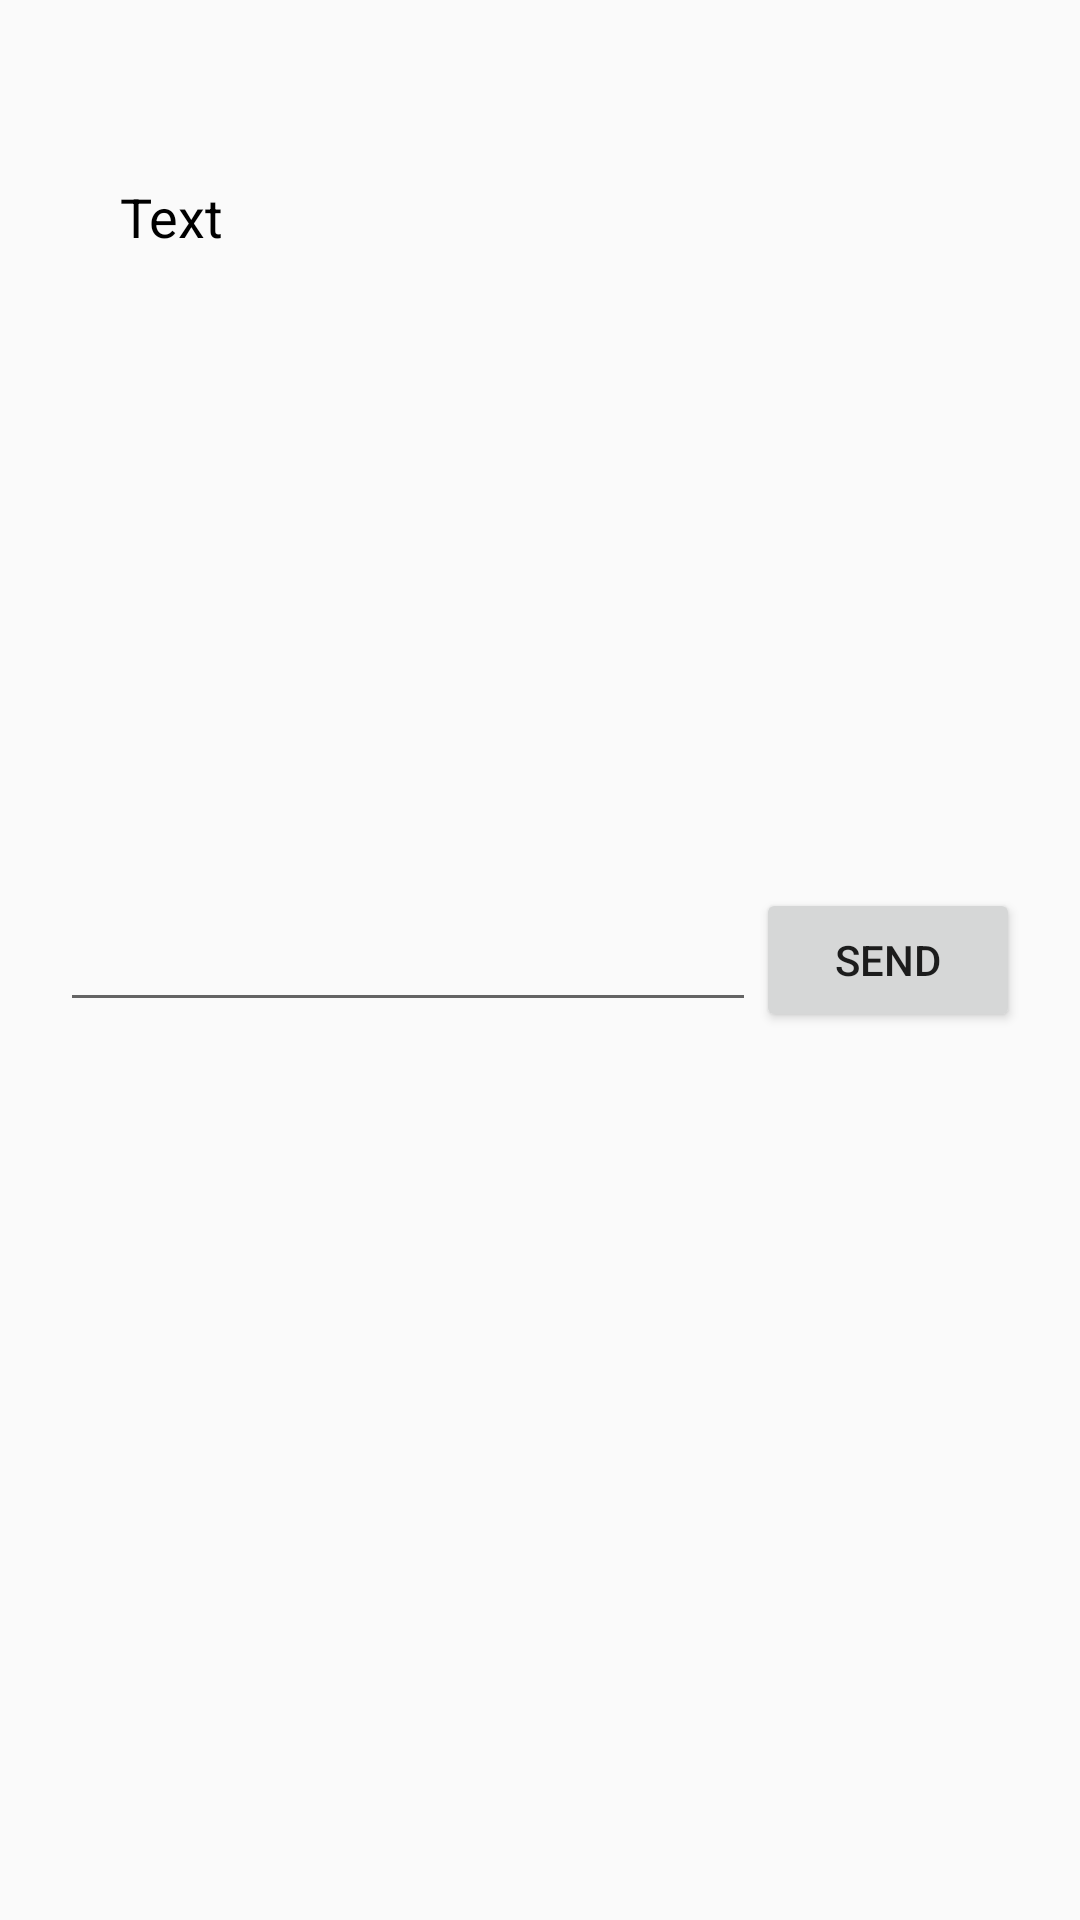

The Android layout XML behind this screen, and the referenced resources:
<!-- AndroidManifest.xml: application theme AppTheme -->
<!-- res/layout/activity_real_main.xml -->
<?xml version="1.0" encoding="utf-8"?>
<androidx.constraintlayout.widget.ConstraintLayout
    xmlns:android="http://schemas.android.com/apk/res/android"
    xmlns:app="http://schemas.android.com/apk/res-auto"
    android:layout_width="match_parent"
    android:layout_height="match_parent"
    android:padding="20dp" >

    <TextView
        android:id="@+id/tv_text"
        android:layout_width="0dp"
        android:layout_height="0dp"
        android:padding="20dp"
        android:layout_marginTop="20dp"
        android:layout_marginBottom="20dp"
        android:text="Text"
        android:textSize="18dp"
        android:textColor="@color/black"
        app:layout_constraintTop_toTopOf="parent"
        app:layout_constraintBottom_toTopOf="@id/et_input"
        app:layout_constraintStart_toStartOf="parent"
        app:layout_constraintEnd_toEndOf="parent" />

    <EditText
        android:id="@+id/et_input"
        android:layout_width="0dp"
        android:layout_height="wrap_content"
        app:layout_constraintTop_toTopOf="parent"
        app:layout_constraintBottom_toBottomOf="parent"
        app:layout_constraintStart_toStartOf="parent"
        app:layout_constraintEnd_toStartOf="@id/btn_send" />

    <Button
        android:id="@+id/btn_send"
        android:layout_width="wrap_content"
        android:layout_height="wrap_content"
        android:text="send"
        app:layout_constraintTop_toTopOf="parent"
        app:layout_constraintBottom_toBottomOf="parent"
        app:layout_constraintStart_toEndOf="@id/et_input"
        app:layout_constraintEnd_toEndOf="parent" />

</androidx.constraintlayout.widget.ConstraintLayout>
<!-- resources referenced by this layout -->
<resources>
  <color name="black">#FF000000</color>
  <style name="AppTheme" parent="Theme.AppCompat.Light.NoActionBar">
      
      <item name="android:colorPrimary">@android:color/transparent</item>
      
      </style>
</resources>
